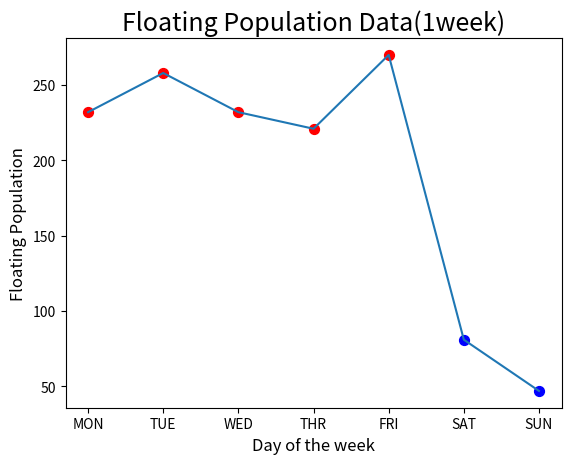

Source code (Python):
import matplotlib.pyplot as plt

def my_sum(a):
    sum = 0
    for i in range(len(a)):
        sum += a[i]
    return sum

def my_avg(a):
    return my_sum(a)/len(a)

def my_sum_weekday(a):
    sum = 0
    for i in range(len(a)-2):
        sum += a[i]
    return sum

def my_avg_weekday(a):
    return my_sum_weekday(a)/(len(a)-2)


#x축 데이터 저장하기
x_data = ['MON','TUE', 'WED', 'THR', 'FRI', 'SAT', 'SUN']
a = [232, 258, 232, 221, 270, 81, 47]

# 유동인구 제목
plt.title('Floating Population Data(1week)', fontsize=18)

# x축(요일), y축(유동인구수) 정하기
plt.xlabel("Day of the week", fontsize=12)
plt.ylabel("Floating Population", fontsize=12)

# 산점도 그리기(x축 : 요일, y축 : 유동인구수)
plt.scatter(x_data[0:5],a[0:5],c='r',s=50)

# 추가적으로 주말또한 다른 색으로 산점도를 그려줌
plt.scatter(x_data[5:],a[5:],c='b',s=50)


# 라인그래프 그리기
plt.plot(x_data, a)

print(my_sum(a))
print(my_avg(a))
print(my_sum_weekday(a))
print(my_avg_weekday(a))

plt.show()

